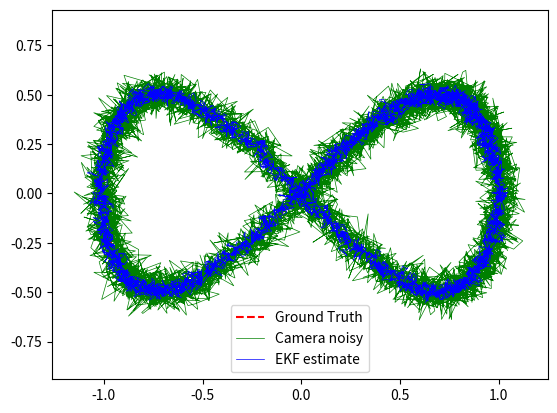
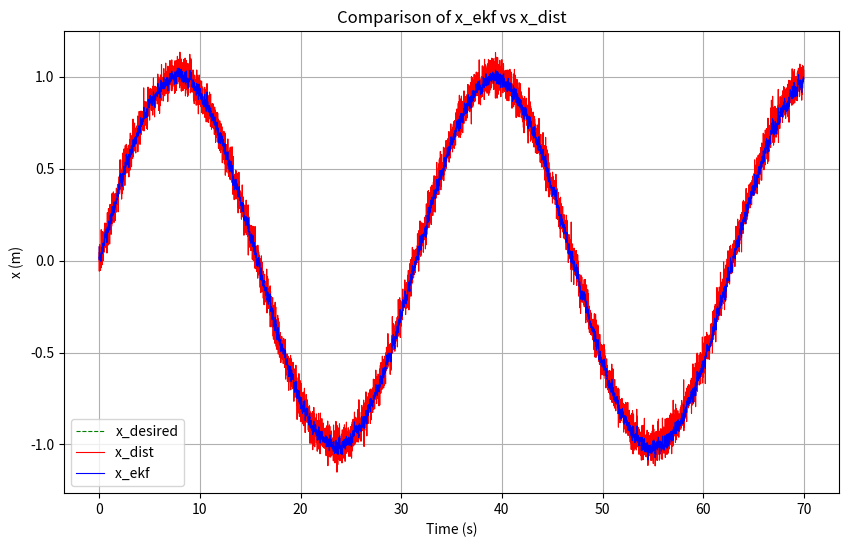
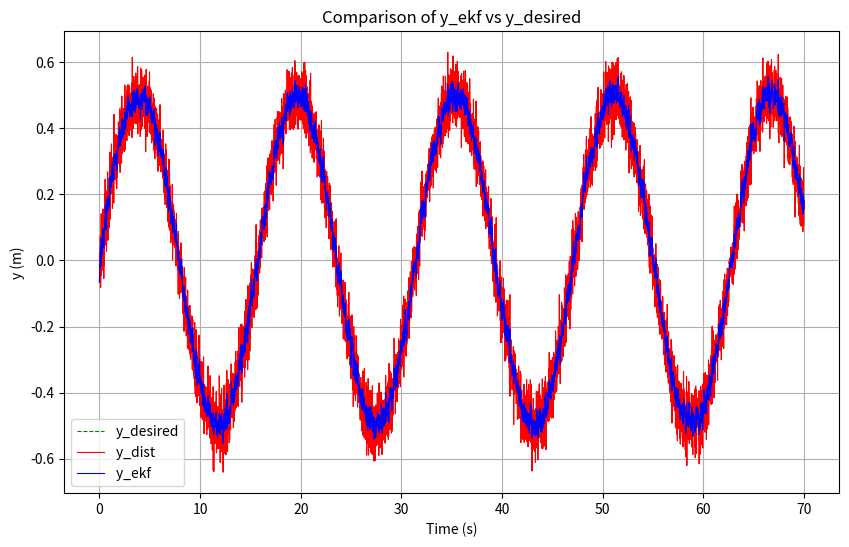
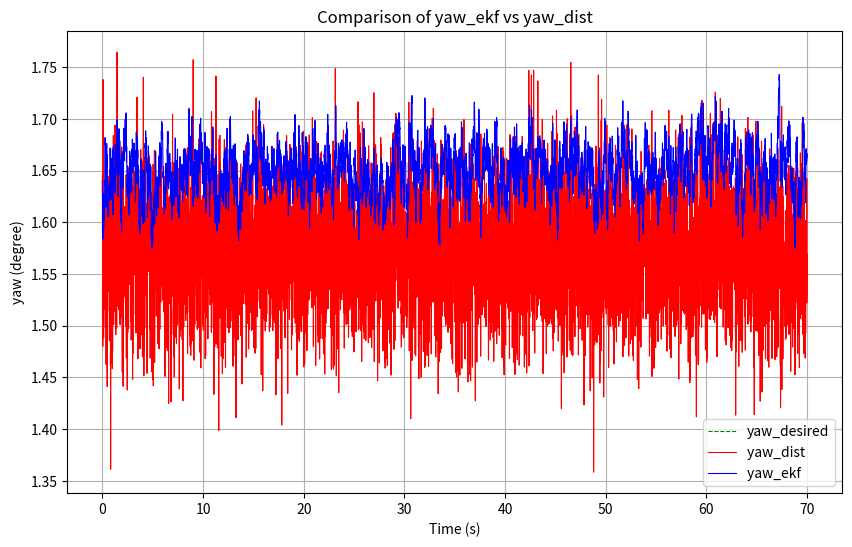
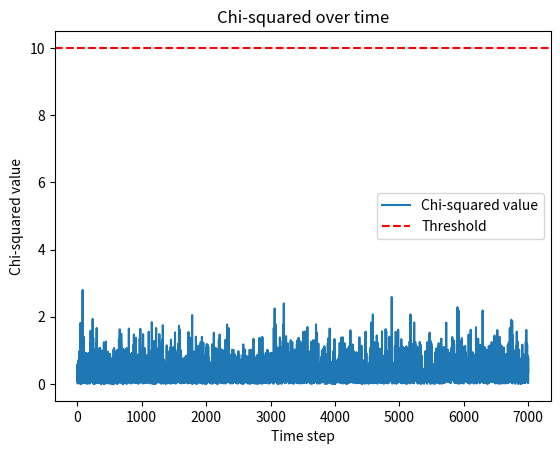

The script that saved these images, in order:
import numpy as np
import matplotlib.pyplot as plt
import time
import math
dt = 0.01
T = 70
time_stamps = np.arange(0, T, dt)

x_ekf_list  = []
x_dist_list  = []
y_ekf_list  = []
y_dist_list  = []
yaw_ekf_list  = []
yaw_dist_list  = []

x_ekf_error = []
x_dist_error = []
y_ekf_error = []
y_dist_error = []
yaw_ekf_error = []
yaw_dist_error = []
    
x_ekf_error_mean = 0
x_dist_error_mean = 0
y_ekf_error_mean = 0
y_ekf_error_mean = 0
yaw_ekf_error_mean = 0
yaw_dist_error_mean = 0
x_ekf_error_max = 0
x_dist_error_max = 0
y_ekf_error_max = 0
y_dist_error_max = 0
yaw_ekf_error_max = 0
yaw_dist_error_max = 0

yaw_desired_list = []
x_desired_list = []
y_desired_list = []
time_stamp = []
start_time = time.time()

def plot_yaw_ekf():
    plt.figure(figsize=(10, 6))
    plt.plot(time_stamp, yaw_desired_list, 'g--', label="yaw_desired", linewidth=0.8)
    plt.plot(time_stamp, yaw_dist_list, 'r-', label="yaw_dist ", linewidth=0.8)
    plt.plot(time_stamp, yaw_ekf_list, 'b-', label="yaw_ekf ", linewidth=0.8)
    plt.xlabel("Time (s)")
    plt.ylabel("yaw (degree)")
    plt.title("Comparison of yaw_ekf vs yaw_dist")
    plt.legend()
    plt.grid(True)
    plt.show()
    
def plot_x_ekf():
    plt.figure(figsize=(10, 6))
    plt.plot(time_stamp, x_desired_list, 'g--', label="x_desired", linewidth=0.8)
    plt.plot(time_stamp, x_dist_list, 'r-', label="x_dist ", linewidth=0.8)
    plt.plot(time_stamp, x_ekf_list, 'b-', label="x_ekf ", linewidth=0.8)
    plt.xlabel("Time (s)")
    plt.ylabel("x (m)")
    plt.title("Comparison of x_ekf vs x_dist")
    plt.legend()
    plt.grid(True)
    plt.show()
    
def plot_y_ekf():
    plt.figure(figsize=(10, 6))
    plt.plot(time_stamp, y_desired_list, 'g--', label="y_desired", linewidth=0.8)
    plt.plot(time_stamp, y_dist_list, 'r-', label="y_dist ", linewidth=0.8)
    plt.plot(time_stamp, y_ekf_list, 'b-', label="y_ekf ", linewidth=0.8)
    plt.xlabel("Time (s)")
    plt.ylabel("y (m)")
    plt.title("Comparison of y_ekf vs y_desired")
    plt.legend()
    plt.grid(True)
    plt.show()

    
# Quỹ đạo ground truth: đi thẳng theo x
x_gt, y_gt, phi_gt, v_gt = [], [], [], []
est_x, est_y, est_phi = [], [], []
x, y, phi, v = 0, 0, 0, 0.1  # v = 0.1 m/s


# process noise for [x, y, phi, v]
# Q_fixed = [1e-4, 1e-4, 1e-6, 1e-3]
# measurement noise for [x_meas, y_meas, phi_meas]
# R_fixed = [0.03**2, 0.03**2, (8.0*np.pi/180)**2]  # sigma_x=2cm, sigma_phi=1deg
# Q_fixed = [0.001, 0.001, 0.0001, 0.0001]
# R_fixed = [0.1, 0.1, 0.00001]
Q_fixed = [1e-4, 1e-4, 5e-6, 1e-3] # x~1cm, y~1cm, phi~0.001 rad, v~0.03 m/s
R_fixed = [ (0.03)**2, (0.03)**2, (np.deg2rad(1.0))**2 ] # -> sigma_x = 3 cm, sigma_phi = 1 degree
chi2_threshold = 10  # Ngưỡng kiểm tra χ²
chi2_history = []  # Lịch sử giá trị chi-squared
pre_v = 0
acc_prev = 0
yaw_dot = 0
imu_yaw = 0

def _wrap_angle(a):
    # normalize to [-pi, pi)
    return math.atan2(math.sin(a), math.cos(a))
# --- Extended Kalman Filter ---
class EKF:
    def __init__(self, dt, Q_fixed, R_fixed):
        """ Khởi tạo EKF với ma trận nhiễu Q và R cố định """
        self.dt = dt  # Bước thời gian (delta_t)

        # Trạng thái hệ thống x_t = [x, y, phi, v]
        self.x_t = np.array([
                            [0.0],         # x
                            [0.0],        # y
                            # [np.pi/2 ],   # phi
                            [0.0 ],
                            [0.0]          # v
                        ])              

        # Ma trận hiệp phương sai trạng thái P_t
        self.P_t = np.diag([0.1, 0.1, 0.1, 0.1])

        # Ma trận nhiễu quá trình Q_t (Cố định)
        self.Q_t = np.diag(Q_fixed)

        # Ma trận nhiễu đo lường R_t (Cố định)
        self.R_t = np.diag(R_fixed)

        # Ma trận đo lường H_t
        self.H_t = np.array([
            [1, 0, 0, 0],  # X đo từ camera
            [0, 1, 0, 0],  # Y đo từ camera
            [0, 0, 1, 0]   # Phi đo từ camera
        ])
        
        self.chi2_threshold = chi2_threshold  # Ngưỡng kiểm tra χ²
    
    def predict(self, u_t):
        global pre_v
        global acc_prev
        """ Bước dự đoán trạng thái với đầu vào điều khiển u_t = [omega, v] """
        yaw_t = self.x_t[2, 0]  # Góc quay hiện tại
        v_t = self.x_t[3, 0]    # Vận tốc hiện tại

        # Ma trận Jacobian F_t
        F_t = np.array([
            [1, 0, -self.dt * v_t * np.sin(yaw_t), self.dt * np.cos(yaw_t)],
            [0, 1, self.dt * v_t * np.cos(yaw_t), self.dt * np.sin(yaw_t)],
            [0, 0, 1, 0],
            [0, 0, 0, 1]
        ])
        acc = 0.8 * acc_prev + 0.2 * (u_t[0] - pre_v)
        # acc = 0 * acc_prev + 1 * (u_t[0] - pre_v)
        # Ma trận điều khiển B_t
        B_t = np.array([
                [np.cos(yaw_t) * dt * u_t[0]],
                [np.sin(yaw_t) * dt * u_t[0]],
                [u_t[1]],
                # [u_t[0]-pre_v]
                # [acc]
                [0.0]
            ])
        
        # Dự đoán trạng thái mới
        self.x_t = self.x_t + B_t  # x_t|t-1 = f(x_t-1, u_t)


        acc_prev = acc
        self.P_t = F_t @ self.P_t @ F_t.T + self.Q_t  # Cập nhật ma trận hiệp phương sai P_t|t-1
        # self.P_t = F_t @ self.P_t @ F_t.T  # Cập nhật ma trận hiệp phương sai P_t|t-1

        # self.x_t[2, 0] = np.arctan2(np.sin(self.x_t[2, 0]), np.cos(self.x_t[2, 0]))

        # Predict state and covariance
        # self.x_t = self.x_t + B_t @ u_t.reshape(-1, 1)
        # self.P_t = F_t @ self.P_t @ F_t.T

    def update(self, z_t):
        """ Bước cập nhật trạng thái với đo lường mới z_t = [x_meas, y_meas, phi_meas] """
        # Sai số đo lường (Innovation)
        d_t = z_t - self.H_t @ self.x_t  

        # Ma trận hiệp phương sai của Innovation
        S_t = self.H_t @ self.P_t @ self.H_t.T + self.R_t

        chi2_value = float(d_t.T @ np.linalg.inv(S_t) @ d_t) / 100  # Tính giá trị kiểm tra χ²
        chi2_history.append(chi2_value)  # Lưu lại giá trị chi-squared
        if chi2_value < self.chi2_threshold:
            K_t = self.P_t @ self.H_t.T @ np.linalg.inv(S_t)

            # Cập nhật trạng thái
            self.x_t = self.x_t + K_t @ d_t

            self.P_t = (np.eye(4) - K_t @ self.H_t) @ self.P_t
            # self.x_t[2, 0] = np.arctan2(np.sin(self.x_t[2, 0]), np.cos(self.x_t[2, 0]))


    def get_state(self):
        """ Trả về trạng thái hiện tại """
        return self.x_t
    
ekf = EKF(dt, Q_fixed, R_fixed)

def trajectory_line(dt, T, v=0.1):
    """Quỹ đạo đi thẳng"""
    x, y, phi = 0, 0, 0
    x_gt, y_gt, phi_gt, v_gt = [], [], [], []
    time_stamps = np.arange(0, T, dt)
    for t in time_stamps:
        x += v * np.cos(phi) * dt
        y += v * np.sin(phi) * dt
        phi += 0 * dt
        x_gt.append(x)
        y_gt.append(y)
        phi_gt.append(phi)
        v_gt.append(v)
    return np.array(x_gt), np.array(y_gt), np.array(phi_gt), np.array(v_gt)

def trajectory_circle(dt, T, v=0.1, R=1.0):
    """Quỹ đạo hình tròn bán kính R"""
    x, y, phi = R, 0, np.pi/2
    x_gt, y_gt, phi_gt, v_gt = [], [], [], []
    time_stamps = np.arange(0, T, dt)
    omega = v / R
    for t in time_stamps:
        phi += omega * dt
        x = R * np.cos(phi)
        y = R * np.sin(phi)
        x_gt.append(x)
        y_gt.append(y)
        phi_gt.append(phi)
        v_gt.append(v)
    return np.array(x_gt), np.array(y_gt), np.array(phi_gt), np.array(v_gt)

def trajectory_square(dt, T, v=0.1, L=1.0):
    """Quỹ đạo hình vuông cạnh L"""
    x, y, phi = 0, 0, 0
    x_gt, y_gt, phi_gt, v_gt = [], [], [], []
    time_stamps = np.arange(0, T, dt)
    side_time = int(L / (v * dt))
    directions = [0, np.pi/2, np.pi, -np.pi/2]  # 4 cạnh
    d = 0
    for i, t in enumerate(time_stamps):
        phi = directions[d % 4]
        x += v * np.cos(phi) * dt
        y += v * np.sin(phi) * dt
        if (i+1) % side_time == 0:
            d += 1  # đổi hướng khi hết cạnh
        x_gt.append(x)
        y_gt.append(y)
        phi_gt.append(phi)
        v_gt.append(v)
    return np.array(x_gt), np.array(y_gt), np.array(phi_gt), np.array(v_gt)

def trajectory_figure8(dt, T, a=1.0, b=0.5, w=0.2):
    """Quỹ đạo số 8 theo phương trình Lissajous"""
    x_gt, y_gt, phi_gt, v_gt = [], [], [], []
    time_stamps = np.arange(0, T, dt)
    for t in time_stamps:
        x = a * np.sin(w * t)
        y = b * np.sin(2 * w * t)
        dx = a * w * np.cos(w * t)
        dy = 2 * b * w * np.cos(2 * w * t)
        phi = np.pi/2
        v = np.sqrt(dx**2 + dy**2)
        x_gt.append(x)
        y_gt.append(y)
        phi_gt.append(phi)
        v_gt.append(v)
    return np.array(x_gt), np.array(y_gt), np.array(phi_gt), np.array(v_gt)

# Sinh noise cho sensor
def add_noise(data, sigma):
    return data + np.random.normal(0, sigma, size=len(data))

x_gt, y_gt, phi_gt, v_gt = trajectory_figure8(dt, T)
# Hoặc quỹ đạo khác:
# x_gt, y_gt, phi_gt, v_gt = trajectory_line(dt, T)
# x_gt, y_gt, phi_gt, v_gt = trajectory_circle(dt, T, R=1.0)
# x_gt, y_gt, phi_gt, v_gt = trajectory_square(dt, T, L=1.0)

x_cam = add_noise(np.array(x_gt), 0.05)     # camera noise
y_cam = add_noise(np.array(y_gt), 0.05)
phi_cam = add_noise(np.array(phi_gt), 0.05)
v_enc = add_noise(np.array(v_gt), 0.05)     # encoder noise
# yaw_dot_imu = add_noise(np.zeros(len(time_stamps)), 0.005)  # IMU noise
yaw_dot_imu = add_noise(np.ones(len(time_stamps)) * 0.01, 0.01)  # rad/s
for k in range(len(time_stamps)):
    # Input từ encoder + IMU
    u_t = np.array([v_enc[k], yaw_dot_imu[k]])  
    
    # Đo từ camera
    z_t = np.array([[x_cam[k]], 
                    [y_cam[k]], 
                    [phi_cam[k]]])
    
    ekf.predict(u_t)
    ekf.update(z_t)
    
    state = ekf.get_state().flatten()
    est_x.append(state[0])
    est_y.append(state[1])
    est_phi.append(state[2])
    
    x_ekf_list.append(state[0])
    y_ekf_list.append(state[1])
    yaw_ekf_list.append(state[2])
    x_dist_list.append(x_cam[k])
    y_dist_list.append(y_cam[k])
    yaw_dist_list.append(phi_cam[k])
    x_desired_list.append(x_gt[k])
    y_desired_list.append(y_gt[k])
    yaw_desired_list.append(phi_gt[k])
    
    x_ekf_error.append(abs(state[0]-x_gt[k]))
    x_dist_error.append(abs(x_cam[k]-x_gt[k]))
    y_ekf_error.append(abs(state[1]-y_gt[k]))
    y_dist_error.append(abs(y_cam[k]-y_gt[k]))
    yaw_ekf_error.append(abs(state[2]-phi_gt[k]))
    yaw_dist_error.append(abs(phi_cam[k]-phi_gt[k]))

    time_stamp.append(time_stamps[k])
    

# Vẽ kết quả
plt.plot(x_gt, y_gt, 'r--', label="Ground Truth")
plt.plot(x_cam, y_cam, 'g-', linewidth=0.5, label="Camera noisy")
plt.plot(est_x, est_y, 'b-', linewidth=0.5, label="EKF estimate")
plt.legend()
plt.axis("equal")
plt.show()


plot_x_ekf()
plot_y_ekf()
plot_yaw_ekf()

yaw_ekf_error_mean = sum(yaw_ekf_error)/len(yaw_ekf_error)
yaw_dist_error_mean = sum(yaw_dist_error)/len(yaw_dist_error)
x_ekf_error_mean = sum(x_ekf_error)/len(x_ekf_error)
x_dist_error_mean = sum(x_dist_error)/len(x_dist_error)
y_ekf_error_mean = sum(y_ekf_error)/len(y_ekf_error)
y_dist_error_mean = sum(y_dist_error)/len(y_dist_error)

yaw_ekf_error_max = max(yaw_ekf_error)
yaw_dist_error_max = max(yaw_dist_error)
x_ekf_error_max = max(x_ekf_error)
x_dist_error_max = max(x_dist_error)
y_ekf_error_max = max(y_ekf_error)
y_dist_error_max = max(y_dist_error)

plt.figure()
plt.plot(chi2_history, label='Chi-squared value')
plt.axhline(y=chi2_threshold, color='r', linestyle='--', label='Threshold')
plt.xlabel('Time step')
plt.ylabel('Chi-squared value')
plt.title('Chi-squared over time')
plt.legend()
plt.grid(False)
plt.show()

print('----------------------------------')
print(f'x_ekf_error_max: {x_ekf_error_max}')
print(f'x_dist_error_max: {x_dist_error_max}')
print(f'y_ekf_error_max: {y_ekf_error_max}')
print(f'y_dist_error_max: {y_dist_error_max}')
print(f'yaw_ekf_error_max: {yaw_ekf_error_max}')
print(f'yaw_dist_error_max: {yaw_dist_error_max}')
print('----------------------------------')
print(f'x_ekf_error_mean: {x_ekf_error_mean}')
print(f'x_dist_error_mean: {x_dist_error_mean}')
print(f'y_ekf_error_mean: {y_ekf_error_mean}')
print(f'y_dist_error_mean: {y_dist_error_mean}')
print(f'yaw_ekf_error_mean: {yaw_ekf_error_mean}')
print(f'yaw_dist_error_mean: {yaw_dist_error_mean}')
print('----------------------------------')